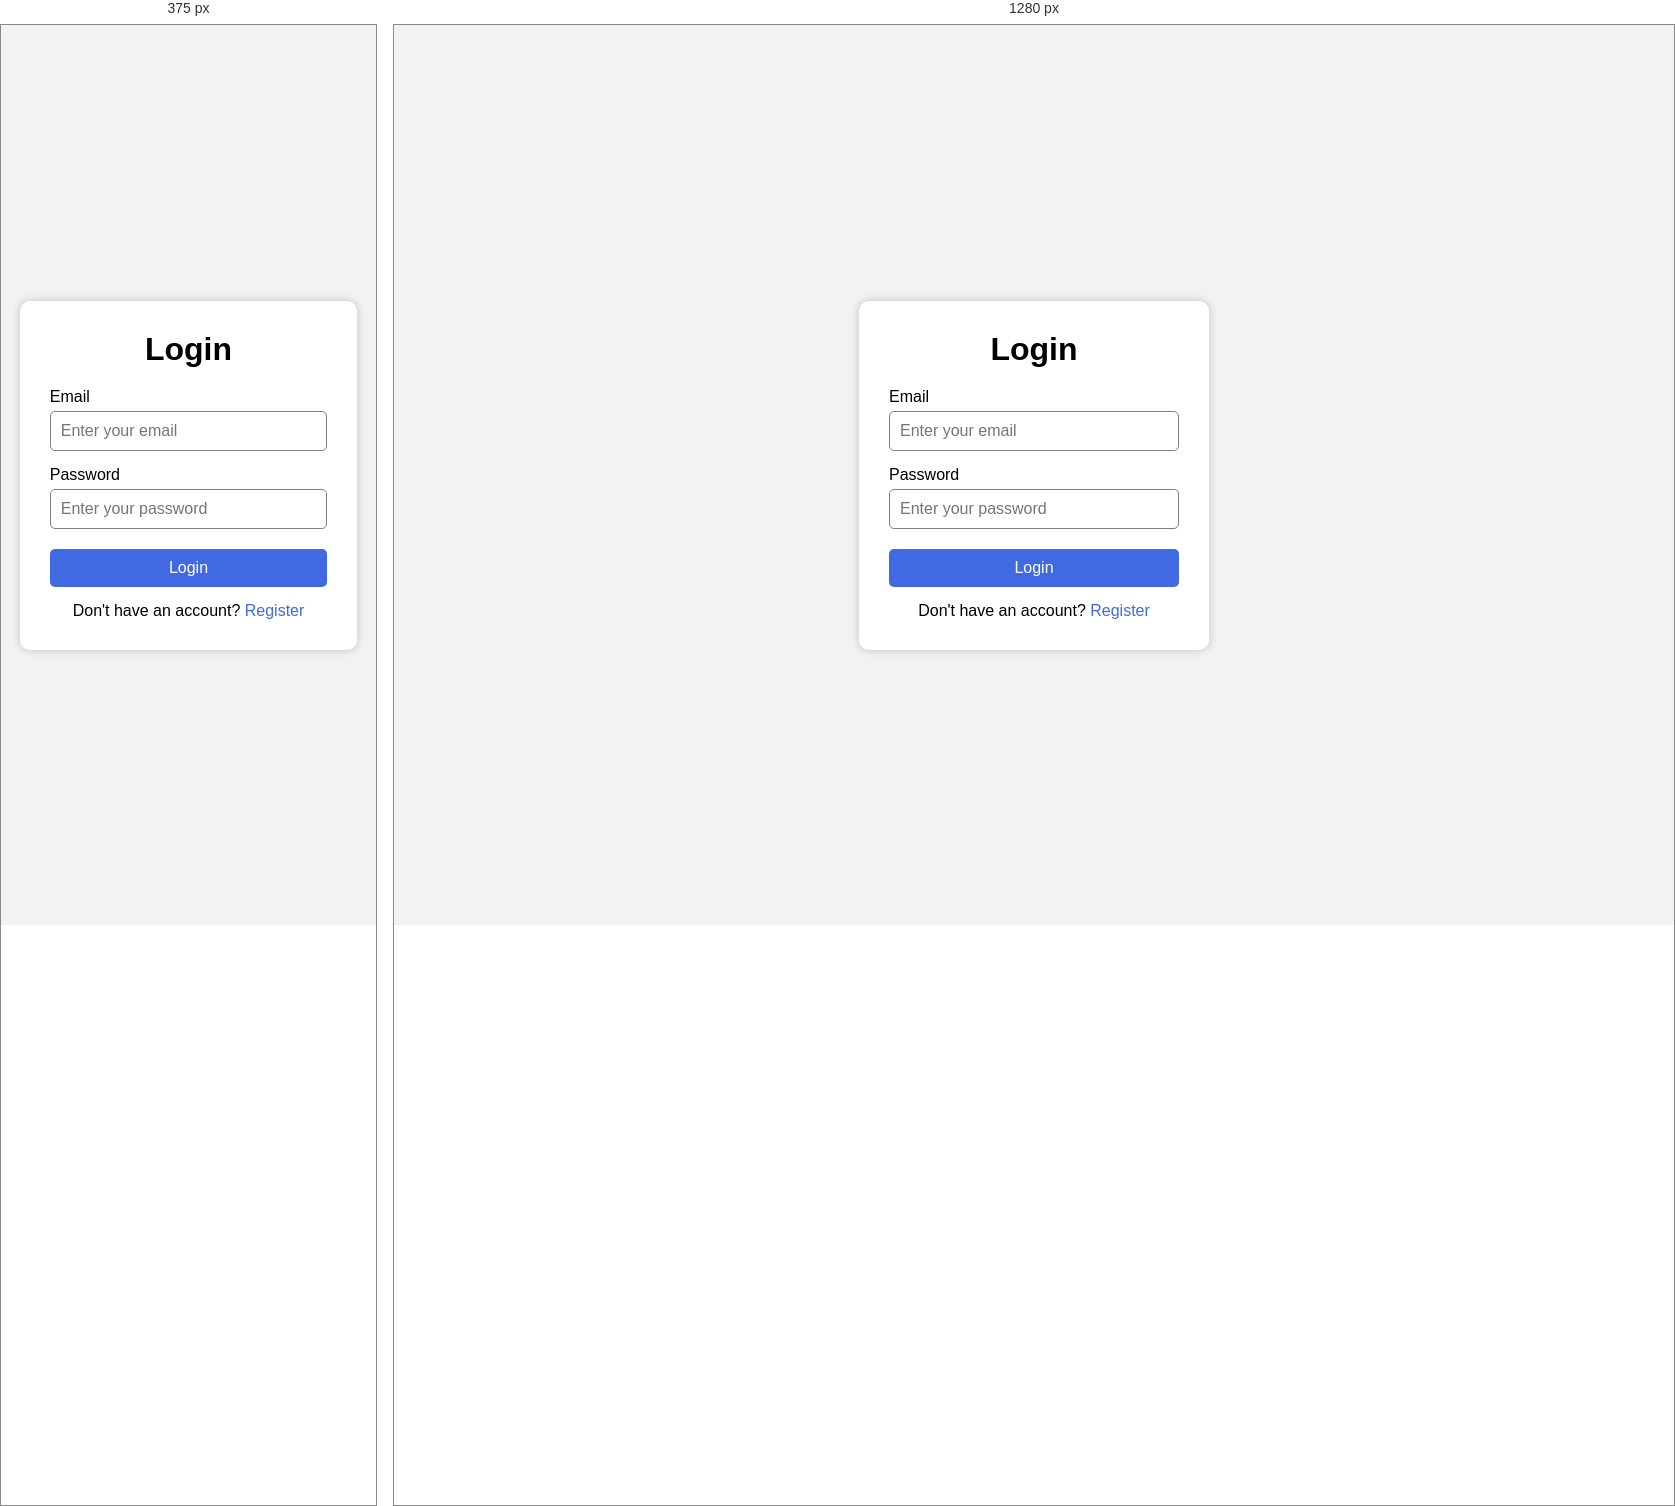
Rendered at 375 px and 1280 px, left to right.

<!-- file: idex.html -->
<!DOCTYPE html>
<html lang="en">
<head>
    <meta charset="UTF-8">
    <meta name="viewport" content="width=device-width, initial-scale=1.0">
    <title>Login Page</title>
    <link rel="stylesheet" href="style.css">
</head>
<body>
    <div class="login-box">
        <h1>Login</h1>
        <form>
            <label for="email">Email</label>
            <input
                type="email"
                id="email"
                placeholder="Enter your email"
                required>
            <label for="password">Password</label>
            <input
                type="password"
                id="password"
                placeholder="Enter your password"
                required>
            <button type="submit">Login</button>
        </form>
        <p>
            Don't have an account?
            <a href="#">Register</a>
        </p>
    </div>
</body>
</html>

/* @media block from style.css */
@media (max-width:500px){
    .login-box{
        width:90%;
    }
}